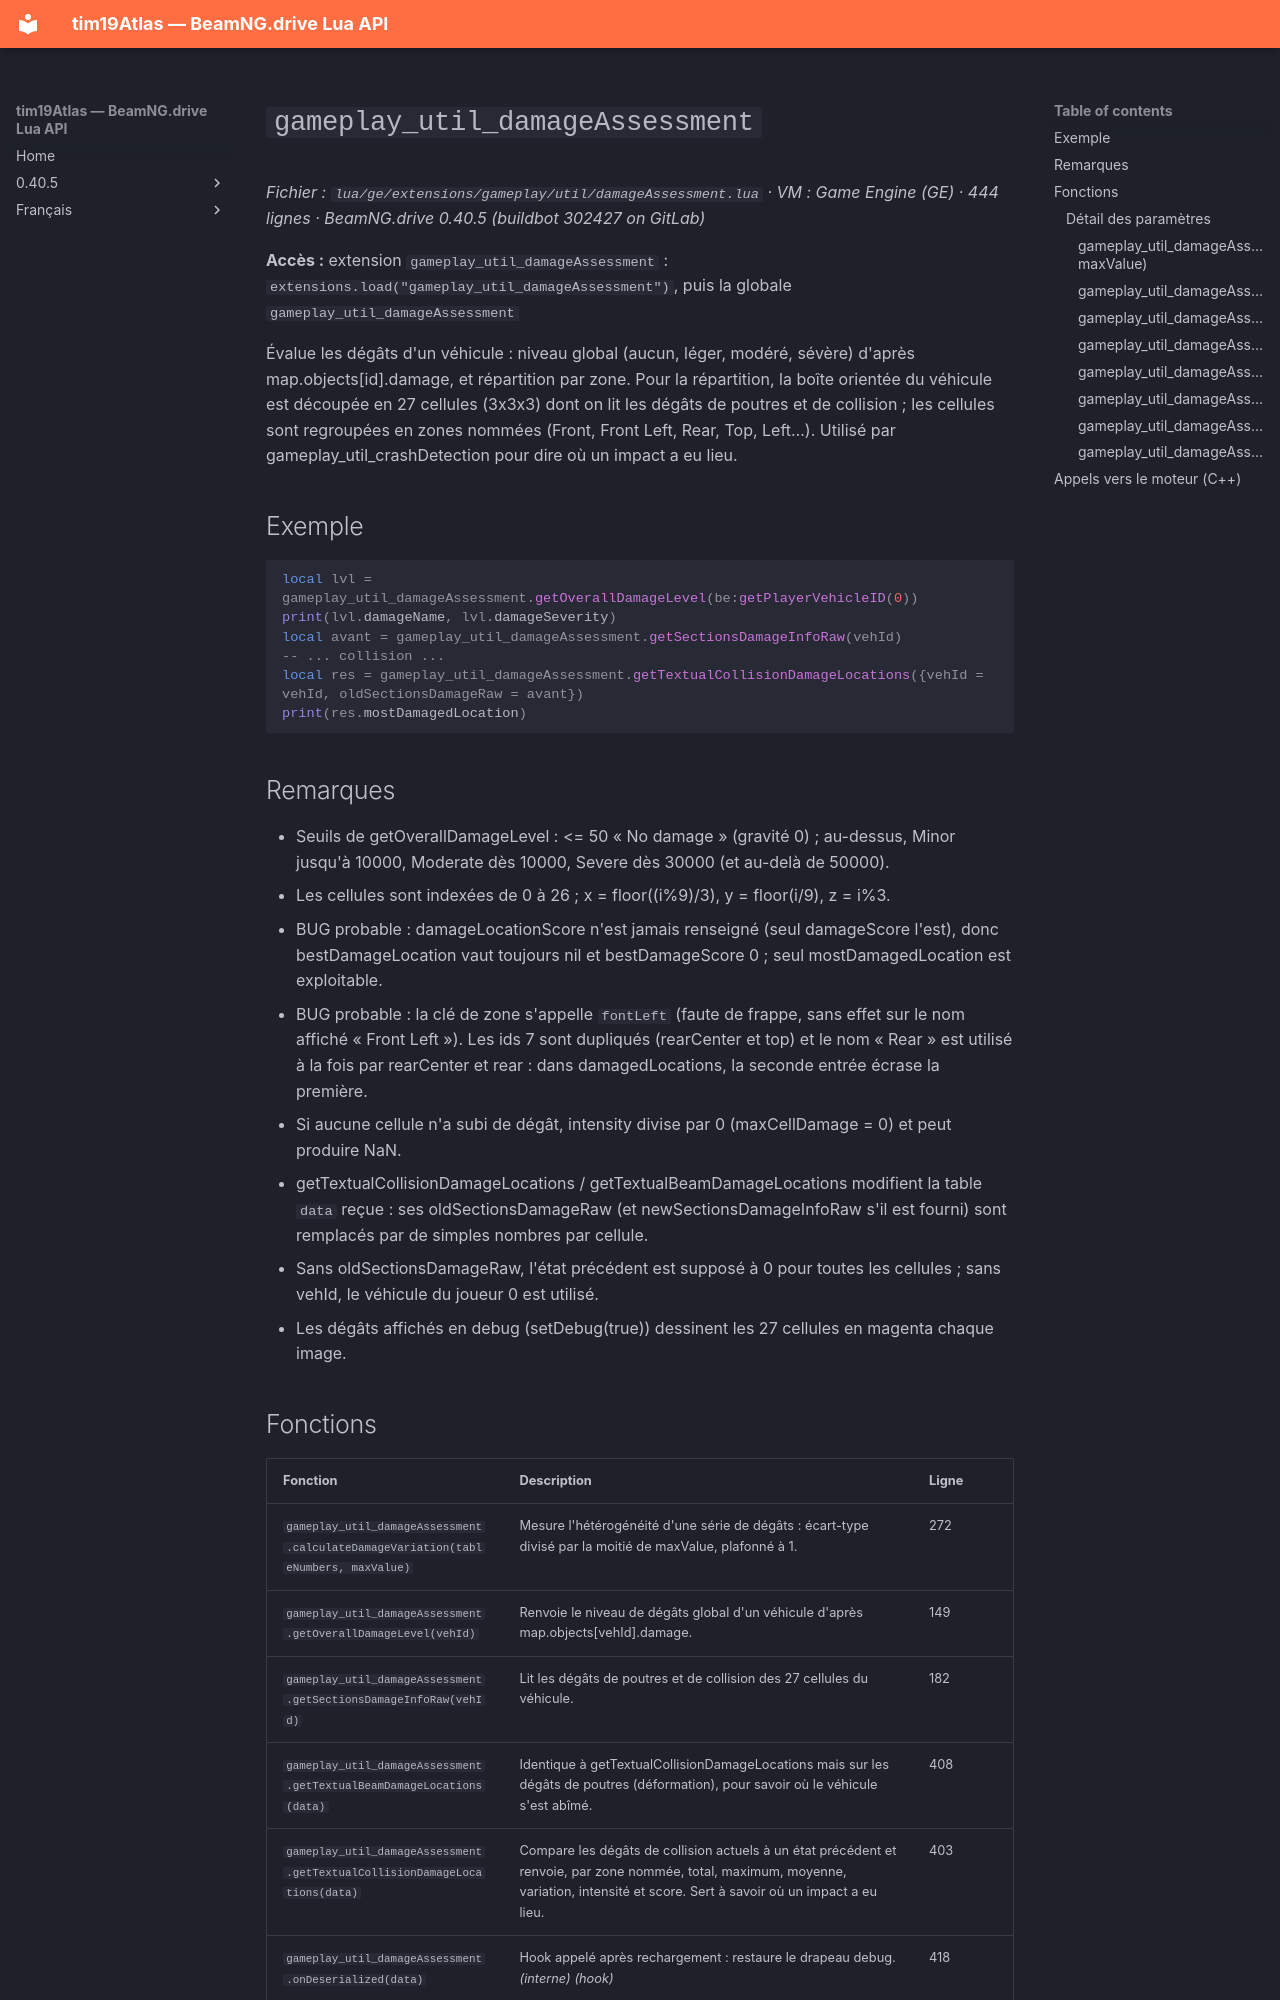

repository: Tim0219800/beamng-lua-atlas · page: fr/0.40.5/ge/extensions/gameplay/util/damageAssessment.html · generator: mkdocs

# `gameplay_util_damageAssessment`

*Fichier : `lua/ge/extensions/gameplay/util/damageAssessment.lua` · VM : Game Engine (GE) · 444 lignes · BeamNG.drive 0.40.5 (buildbot 302427 on GitLab)*

**Accès :** extension `gameplay_util_damageAssessment` : `extensions.load("gameplay_util_damageAssessment")`, puis la globale `gameplay_util_damageAssessment`

Évalue les dégâts d'un véhicule : niveau global (aucun, léger, modéré, sévère) d'après map.objects[id].damage, et répartition par zone. Pour la répartition, la boîte orientée du véhicule est découpée en 27 cellules (3x3x3) dont on lit les dégâts de poutres et de collision ; les cellules sont regroupées en zones nommées (Front, Front Left, Rear, Top, Left…). Utilisé par gameplay_util_crashDetection pour dire où un impact a eu lieu.

## Exemple

```lua
local lvl = gameplay_util_damageAssessment.getOverallDamageLevel(be:getPlayerVehicleID(0))
print(lvl.damageName, lvl.damageSeverity)
local avant = gameplay_util_damageAssessment.getSectionsDamageInfoRaw(vehId)
-- ... collision ...
local res = gameplay_util_damageAssessment.getTextualCollisionDamageLocations({vehId = vehId, oldSectionsDamageRaw = avant})
print(res.mostDamagedLocation)
```

## Remarques

- Seuils de getOverallDamageLevel : <= 50 « No damage » (gravité 0) ; au-dessus, Minor jusqu'à 10000, Moderate dès 10000, Severe dès 30000 (et au-delà de 50000).
- Les cellules sont indexées de 0 à 26 ; x = floor((i%9)/3), y = floor(i/9), z = i%3.
- BUG probable : damageLocationScore n'est jamais renseigné (seul damageScore l'est), donc bestDamageLocation vaut toujours nil et bestDamageScore 0 ; seul mostDamagedLocation est exploitable.
- BUG probable : la clé de zone s'appelle `fontLeft` (faute de frappe, sans effet sur le nom affiché « Front Left »). Les ids 7 sont dupliqués (rearCenter et top) et le nom « Rear » est utilisé à la fois par rearCenter et rear : dans damagedLocations, la seconde entrée écrase la première.
- Si aucune cellule n'a subi de dégât, intensity divise par 0 (maxCellDamage = 0) et peut produire NaN.
- getTextualCollisionDamageLocations / getTextualBeamDamageLocations modifient la table `data` reçue : ses oldSectionsDamageRaw (et newSectionsDamageInfoRaw s'il est fourni) sont remplacés par de simples nombres par cellule.
- Sans oldSectionsDamageRaw, l'état précédent est supposé à 0 pour toutes les cellules ; sans vehId, le véhicule du joueur 0 est utilisé.
- Les dégâts affichés en debug (setDebug(true)) dessinent les 27 cellules en magenta chaque image.
